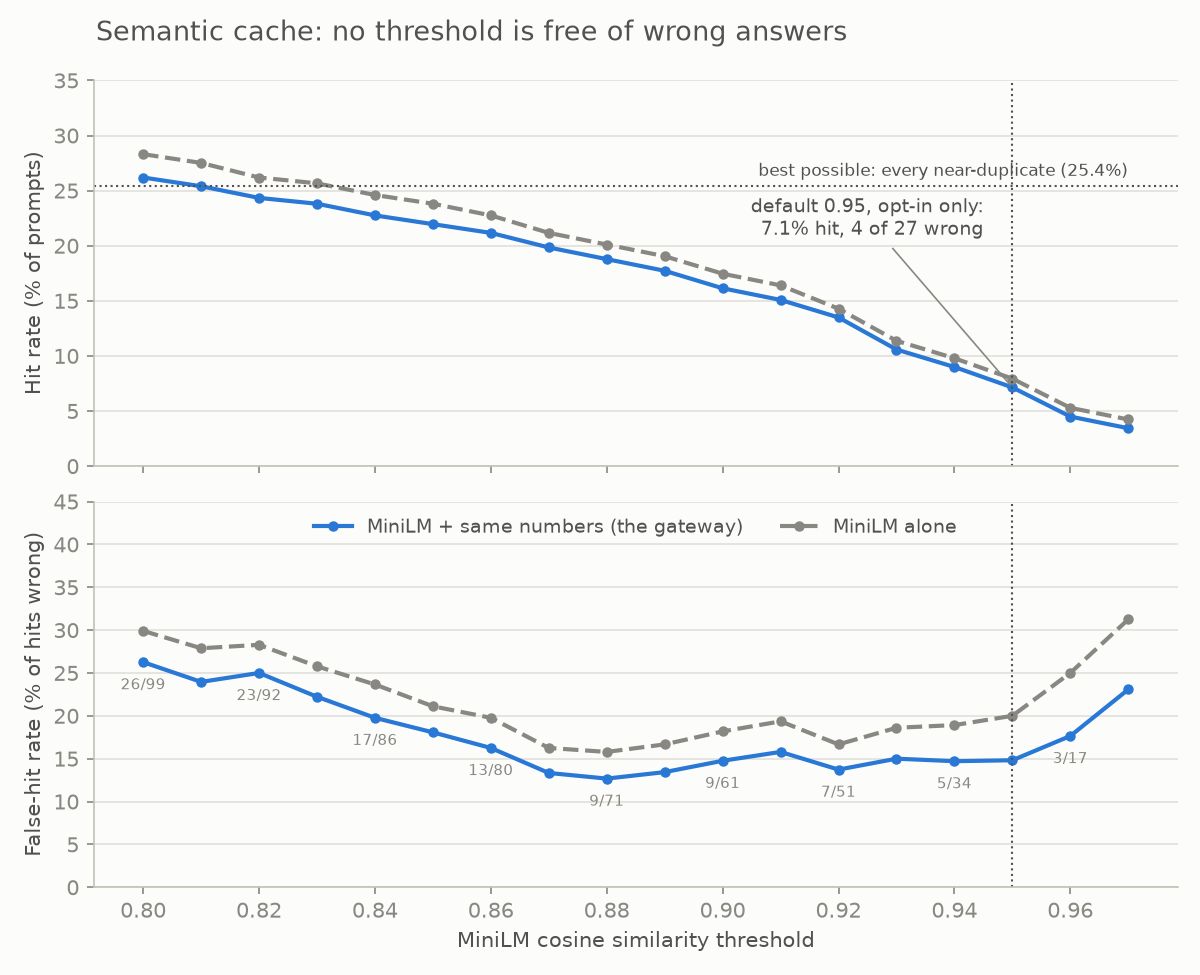

Values plotted in this chart, from the file beside it:
setup, threshold, hits, false_hits, trap_hits, hit_rate, false_hit_rate, trap_hit_rate
minilm, 0.80, 107, 32, 23, 0.2831, 0.2991, 0.4792
minilm, 0.81, 104, 29, 21, 0.2751, 0.2788, 0.4375
minilm, 0.82, 99, 28, 20, 0.2619, 0.2828, 0.4167
minilm, 0.83, 97, 25, 19, 0.2566, 0.2577, 0.3958
minilm, 0.84, 93, 22, 17, 0.2460, 0.2366, 0.3542
minilm, 0.85, 90, 19, 14, 0.2381, 0.2111, 0.2917
minilm, 0.86, 86, 17, 13, 0.2275, 0.1977, 0.2708
minilm, 0.87, 80, 13, 10, 0.2116, 0.1625, 0.2083
minilm, 0.88, 76, 12, 9, 0.2011, 0.1579, 0.1875
minilm, 0.89, 72, 12, 9, 0.1905, 0.1667, 0.1875
minilm, 0.90, 66, 12, 9, 0.1746, 0.1818, 0.1875
minilm, 0.91, 62, 12, 9, 0.1640, 0.1935, 0.1875
minilm, 0.92, 54, 9, 9, 0.1429, 0.1667, 0.1875
minilm, 0.93, 43, 8, 8, 0.1138, 0.1860, 0.1667
minilm, 0.94, 37, 7, 7, 0.0979, 0.1892, 0.1458
minilm, 0.95, 30, 6, 6, 0.0794, 0.2000, 0.1250
minilm, 0.96, 20, 5, 5, 0.0529, 0.2500, 0.1042
minilm, 0.97, 16, 5, 5, 0.0423, 0.3125, 0.1042
minilm+numbers, 0.80, 99, 26, 18, 0.2619, 0.2626, 0.3750
minilm+numbers, 0.81, 96, 23, 16, 0.2540, 0.2396, 0.3333
minilm+numbers, 0.82, 92, 23, 16, 0.2434, 0.2500, 0.3333
minilm+numbers, 0.83, 90, 20, 15, 0.2381, 0.2222, 0.3125
minilm+numbers, 0.84, 86, 17, 13, 0.2275, 0.1977, 0.2708
minilm+numbers, 0.85, 83, 15, 11, 0.2196, 0.1807, 0.2292
minilm+numbers, 0.86, 80, 13, 10, 0.2116, 0.1625, 0.2083
minilm+numbers, 0.87, 75, 10, 8, 0.1984, 0.1333, 0.1667
minilm+numbers, 0.88, 71, 9, 7, 0.1878, 0.1268, 0.1458
minilm+numbers, 0.89, 67, 9, 7, 0.1772, 0.1343, 0.1458
minilm+numbers, 0.90, 61, 9, 7, 0.1614, 0.1475, 0.1458
minilm+numbers, 0.91, 57, 9, 7, 0.1508, 0.1579, 0.1458
minilm+numbers, 0.92, 51, 7, 7, 0.1349, 0.1373, 0.1458
minilm+numbers, 0.93, 40, 6, 6, 0.1058, 0.1500, 0.1250
minilm+numbers, 0.94, 34, 5, 5, 0.0899, 0.1471, 0.1042
minilm+numbers, 0.95, 27, 4, 4, 0.0714, 0.1481, 0.0833
minilm+numbers, 0.96, 17, 3, 3, 0.0450, 0.1765, 0.0625
minilm+numbers, 0.97, 13, 3, 3, 0.0344, 0.2308, 0.0625
